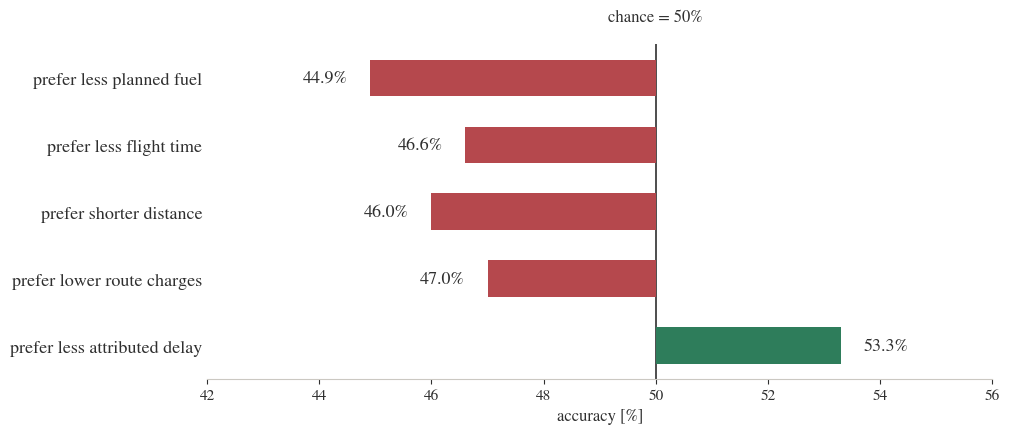

Reproduce this figure in Python. (Note: this script raises an exception after producing the figure.)
"""Real chart replacing the "45%" hero-number slide: every cost-only rule
against a coin flip. Data from trc2026.tex Table~tab:heuristics (accuracy
column, undecided pairs scored as a coin toss).
"""

from __future__ import annotations

import matplotlib

matplotlib.use("Agg")
import matplotlib.pyplot as plt

INK = "#2f2f2f"
GREEN = "#2e7d5b"
RED = "#b5484d"
BORDER = "#cbc8c2"

plt.rcParams.update(
    {
        "font.family": "serif",
        "font.serif": ["STIXGeneral", "DejaVu Serif"],
        "mathtext.fontset": "stix",
        "text.color": INK,
        "axes.labelcolor": INK,
        "xtick.color": INK,
        "ytick.color": INK,
    }
)

rules = [
    "prefer less planned fuel",
    "prefer less flight time",
    "prefer shorter distance",
    "prefer lower route charges",
    "prefer less attributed delay",
]
acc = [44.9, 46.6, 46.0, 47.0, 53.3]
colors = [GREEN if a >= 50 else RED for a in acc]

fig, ax = plt.subplots(figsize=(10.2, 4.6), dpi=220)
# bars diverge from 50% (chance), not from zero: chance is the meaningful
# baseline for this comparison, and a zero-based or truncated axis would
# misrepresent how close these rules are to a coin flip
deltas = [a - 50 for a in acc]
bars = ax.barh(rules, deltas, left=50, color=colors, height=0.55, zorder=3)
for b, v in zip(bars, acc):
    ax.text(v + (0.4 if v >= 50 else -0.4), b.get_y() + b.get_height() / 2,
             f"{v:.1f}%", va="center", ha="left" if v >= 50 else "right",
             fontsize=13, color=INK)

ax.axvline(50, color=INK, lw=1.2, zorder=2)
ax.text(50, -0.85, "chance = 50%", ha="center", fontsize=12, color=INK)

ax.set_xlim(42, 56)
ax.set_xlabel("accuracy [%]", fontsize=12)
ax.invert_yaxis()
ax.tick_params(axis="y", labelsize=13, length=0)
ax.tick_params(axis="x", labelsize=11)
for side in ("top", "right", "left"):
    ax.spines[side].set_visible(False)
ax.spines["bottom"].set_color(BORDER)
ax.set_axisbelow(True)

fig.tight_layout(rect=(0, 0.03, 1, 1))
fig.savefig("figures/fig_heuristics.png", facecolor="white")
print("wrote figures/fig_heuristics.png")
